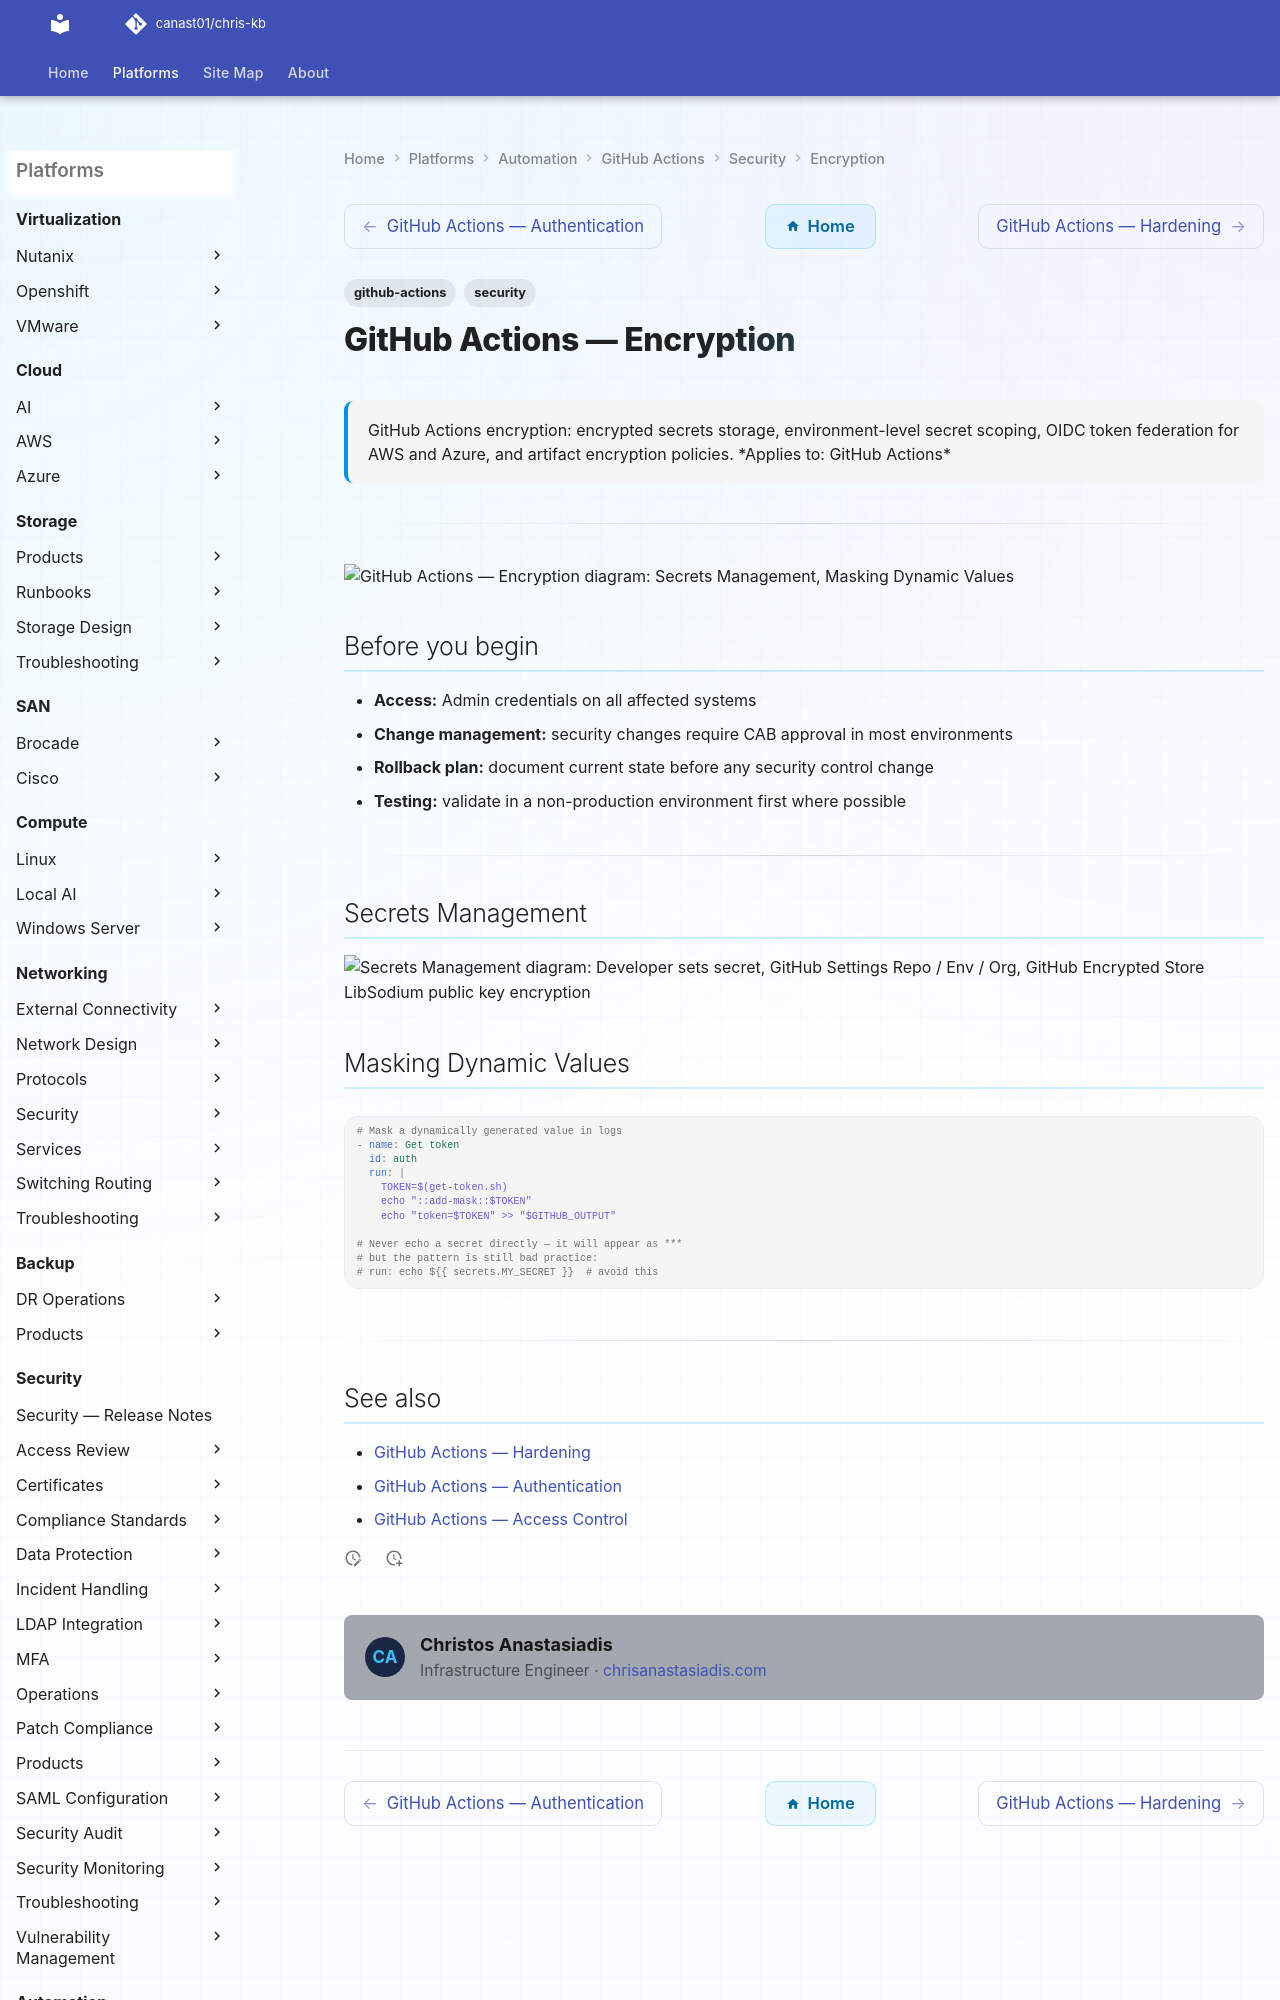

repository: canast01/chris-kb · page: automation/github-actions/security/encryption/index.html · generator: mkdocs

---
tags:
  - github-actions
  - security
description: "GitHub Actions encryption: encrypted secrets storage, environment-level secret scoping, OIDC token federation for AWS and Azure, and artifact encryption..."
---
# GitHub Actions — Encryption

<div class="kb-summary">
GitHub Actions encryption: encrypted secrets storage, environment-level secret scoping, OIDC token federation for AWS and Azure, and artifact encryption policies.

*Applies to: GitHub Actions*
</div>

---

```d2
direction: down

secrets_management: "Secrets Management" {shape: rectangle}
masking_dynamic_values: "Masking Dynamic Values" {shape: rectangle}

secrets_management -> masking_dynamic_values: hardens
```

## Before you begin

- **Access:** Admin credentials on all affected systems
- **Change management:** security changes require CAB approval in most environments
- **Rollback plan:** document current state before any security control change
- **Testing:** validate in a non-production environment first where possible

---
